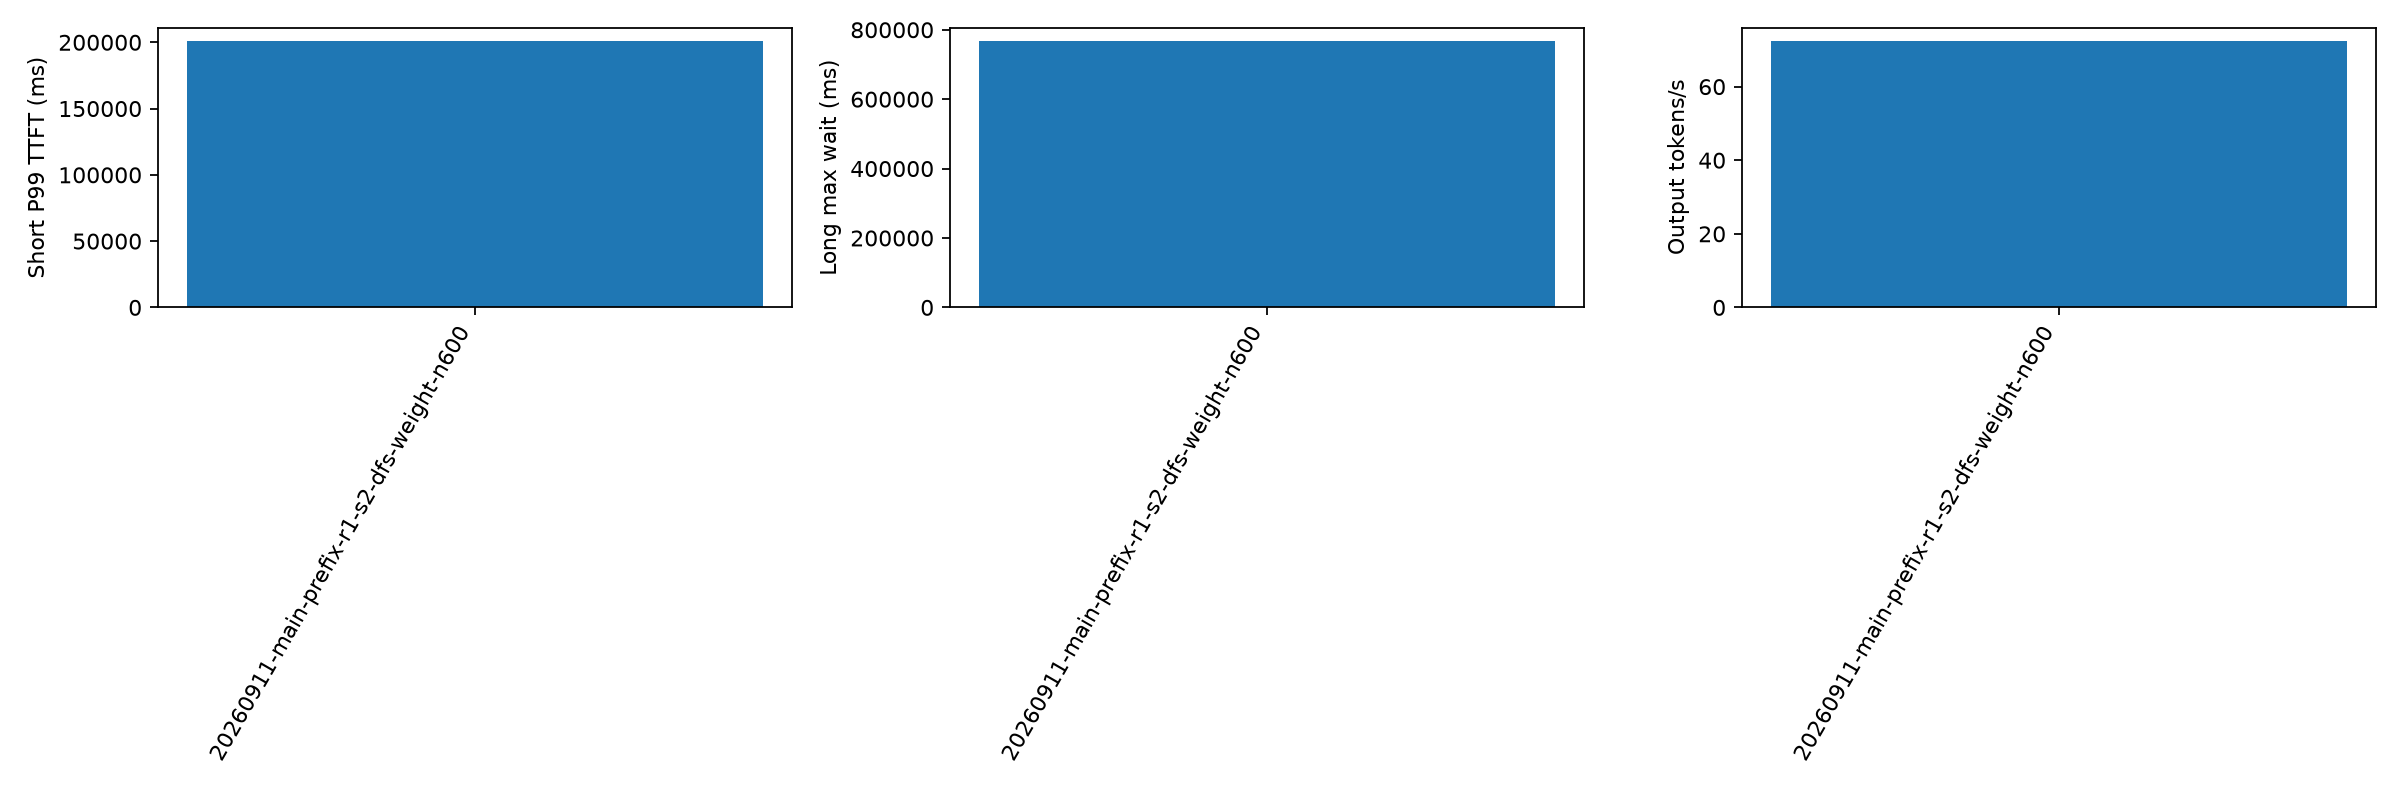

Source data for this figure (header and first rows):
aging_ms, cache_hit_rate, candidate_limit, duration_s, export_error, failed, forced_stop, long_missing_server_record, long_not_admitted, long_wait_lower_bound_max_ms, long_wait_max_ms, no_client_record, output_tokens_per_s, planned, policy, policy_fallback_calls, prefill_total_admission_wall_ms_p99, prefill_total_admission_wall_ms_sum, prefill_total_calls, prefill_total_cpu_ms_p99, prefill_total_cpu_ms_sum, prefill_total_scoring_wall_ms_p99, prefill_total_scoring_wall_ms_sum, prefill_total_wall_ms_p99
500, 0.398, 64, 1060, , 0, False, 0, 0, , 768020, 0, 72.44, 600, dfs-weight, 0, 0.1939, 257.9, 6517, 21.73, 26615, 16.64, 13257, 21.75
